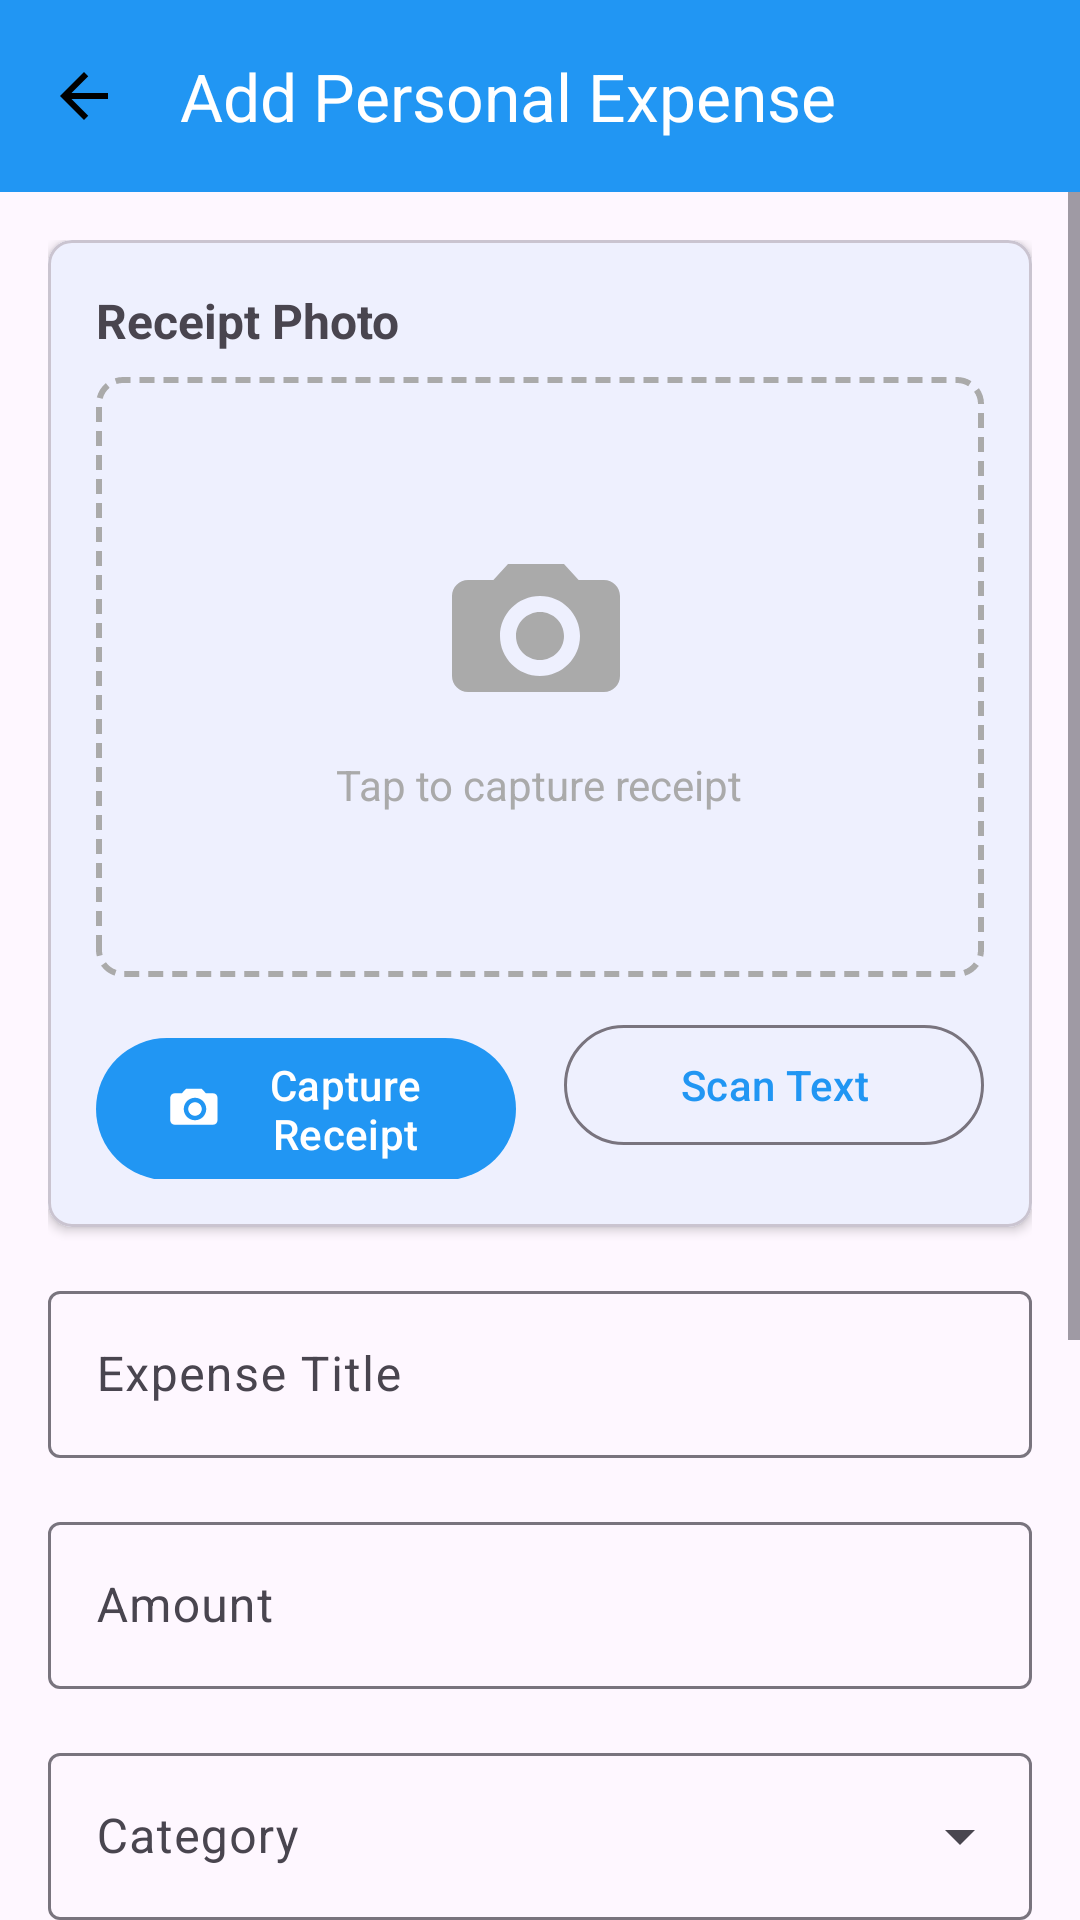

Write the Android layout XML for this screen, with the resource values it uses.
<!-- AndroidManifest.xml: application theme Theme.BillBuddy -->
<!-- res/layout/activity_add_personal_expense.xml -->
<?xml version="1.0" encoding="utf-8"?>
<androidx.coordinatorlayout.widget.CoordinatorLayout xmlns:android="http://schemas.android.com/apk/res/android"
    xmlns:app="http://schemas.android.com/apk/res-auto"
    xmlns:tools="http://schemas.android.com/tools"
    android:layout_width="match_parent"
    android:layout_height="match_parent"
    tools:context=".AddPersonalExpenseActivity">

    <com.google.android.material.appbar.AppBarLayout
        android:layout_width="match_parent"
        android:layout_height="wrap_content">

        <androidx.appcompat.widget.Toolbar
            android:id="@+id/toolbar"
            android:layout_width="match_parent"
            android:layout_height="?attr/actionBarSize"
            android:background="?attr/colorPrimary"
            app:navigationIcon="@drawable/ic_arrow_back"
            app:title="Add Personal Expense"
            app:titleTextColor="@android:color/white" />

    </com.google.android.material.appbar.AppBarLayout>

    <ScrollView
        android:layout_width="match_parent"
        android:layout_height="match_parent"
        app:layout_behavior="@string/appbar_scrolling_view_behavior">

        <LinearLayout
            android:layout_width="match_parent"
            android:layout_height="wrap_content"
            android:orientation="vertical"
            android:padding="16dp">

            
            <com.google.android.material.card.MaterialCardView
                android:layout_width="match_parent"
                android:layout_height="wrap_content"
                android:layout_marginBottom="16dp"
                app:cardCornerRadius="8dp"
                app:cardElevation="2dp">

                <LinearLayout
                    android:layout_width="match_parent"
                    android:layout_height="wrap_content"
                    android:orientation="vertical"
                    android:padding="16dp">

                    <TextView
                        android:layout_width="wrap_content"
                        android:layout_height="wrap_content"
                        android:text="Receipt Photo"
                        android:textSize="16sp"
                        android:textStyle="bold"
                        android:layout_marginBottom="8dp" />

                    <FrameLayout
                        android:layout_width="match_parent"
                        android:layout_height="200dp"
                        android:background="@drawable/dashed_border">

                        <ImageView
                            android:id="@+id/ivReceiptPreview"
                            android:layout_width="match_parent"
                            android:layout_height="match_parent"
                            android:scaleType="centerCrop"
                            android:visibility="gone" />

                        <LinearLayout
                            android:id="@+id/llCameraPrompt"
                            android:layout_width="match_parent"
                            android:layout_height="match_parent"
                            android:orientation="vertical"
                            android:gravity="center">

                            <ImageView
                                android:layout_width="64dp"
                                android:layout_height="64dp"
                                android:src="@drawable/ic_camera"
                                android:tint="@android:color/darker_gray" />

                            <TextView
                                android:layout_width="wrap_content"
                                android:layout_height="wrap_content"
                                android:text="Tap to capture receipt"
                                android:layout_marginTop="8dp"
                                android:textColor="@android:color/darker_gray" />

                        </LinearLayout>

                    </FrameLayout>

                    <LinearLayout
                        android:layout_width="match_parent"
                        android:layout_height="wrap_content"
                        android:orientation="horizontal"
                        android:layout_marginTop="12dp">

                        <com.google.android.material.button.MaterialButton
                            android:id="@+id/btnCaptureReceipt"
                            android:layout_width="0dp"
                            android:layout_height="wrap_content"
                            android:layout_weight="1"
                            android:text="Capture Receipt"
                            android:layout_marginEnd="8dp"
                            app:icon="@drawable/ic_camera" />

                        <com.google.android.material.button.MaterialButton
                            android:id="@+id/btnScanText"
                            android:layout_width="0dp"
                            android:layout_height="wrap_content"
                            android:layout_weight="1"
                            android:text="Scan Text"
                            android:layout_marginStart="8dp"
                            app:icon="@drawable/ic_scan"
                            style="@style/Widget.Material3.Button.OutlinedButton" />

                    </LinearLayout>

                </LinearLayout>

            </com.google.android.material.card.MaterialCardView>

            
            <com.google.android.material.textfield.TextInputLayout
                android:layout_width="match_parent"
                android:layout_height="wrap_content"
                android:layout_marginBottom="16dp"
                android:hint="Expense Title"
                style="@style/Widget.Material3.TextInputLayout.OutlinedBox">

                <com.google.android.material.textfield.TextInputEditText
                    android:id="@+id/etExpenseTitle"
                    android:layout_width="match_parent"
                    android:layout_height="wrap_content"
                    android:inputType="text" />

            </com.google.android.material.textfield.TextInputLayout>

            <com.google.android.material.textfield.TextInputLayout
                android:layout_width="match_parent"
                android:layout_height="wrap_content"
                android:layout_marginBottom="16dp"
                android:hint="Amount"
                style="@style/Widget.Material3.TextInputLayout.OutlinedBox"
                app:prefixText="₱">

                <com.google.android.material.textfield.TextInputEditText
                    android:id="@+id/etAmount"
                    android:layout_width="match_parent"
                    android:layout_height="wrap_content"
                    android:inputType="numberDecimal" />

            </com.google.android.material.textfield.TextInputLayout>

            <com.google.android.material.textfield.TextInputLayout
                android:layout_width="match_parent"
                android:layout_height="wrap_content"
                android:layout_marginBottom="16dp"
                android:hint="Category"
                style="@style/Widget.Material3.TextInputLayout.OutlinedBox.ExposedDropdownMenu">

                <AutoCompleteTextView
                    android:id="@+id/actvCategory"
                    android:layout_width="match_parent"
                    android:layout_height="wrap_content"
                    android:inputType="none"
                    android:editable="false" />

            </com.google.android.material.textfield.TextInputLayout>

            <com.google.android.material.textfield.TextInputLayout
                android:layout_width="match_parent"
                android:layout_height="wrap_content"
                android:layout_marginBottom="16dp"
                android:hint="Date"
                style="@style/Widget.Material3.TextInputLayout.OutlinedBox"
                app:endIconMode="custom"
                app:endIconDrawable="@drawable/ic_calendar">

                <com.google.android.material.textfield.TextInputEditText
                    android:id="@+id/etDate"
                    android:layout_width="match_parent"
                    android:layout_height="wrap_content"
                    android:inputType="none"
                    android:focusable="false"
                    android:clickable="true" />

            </com.google.android.material.textfield.TextInputLayout>

            <com.google.android.material.textfield.TextInputLayout
                android:layout_width="match_parent"
                android:layout_height="wrap_content"
                android:layout_marginBottom="24dp"
                android:hint="Notes (Optional)"
                style="@style/Widget.Material3.TextInputLayout.OutlinedBox">

                <com.google.android.material.textfield.TextInputEditText
                    android:id="@+id/etNotes"
                    android:layout_width="match_parent"
                    android:layout_height="wrap_content"
                    android:inputType="textMultiLine"
                    android:minLines="3"
                    android:gravity="top" />

            </com.google.android.material.textfield.TextInputLayout>

            
            <com.google.android.material.card.MaterialCardView
                android:id="@+id/cardScannedText"
                android:layout_width="match_parent"
                android:layout_height="wrap_content"
                android:layout_marginBottom="16dp"
                android:visibility="gone"
                app:cardCornerRadius="8dp"
                app:cardElevation="2dp"
                app:cardBackgroundColor="@color/light_blue_50">

                <LinearLayout
                    android:layout_width="match_parent"
                    android:layout_height="wrap_content"
                    android:orientation="vertical"
                    android:padding="16dp">

                    <TextView
                        android:layout_width="wrap_content"
                        android:layout_height="wrap_content"
                        android:text="Scanned Text"
                        android:textSize="14sp"
                        android:textStyle="bold"
                        android:layout_marginBottom="8dp" />

                    <TextView
                        android:id="@+id/tvScannedText"
                        android:layout_width="match_parent"
                        android:layout_height="wrap_content"
                        android:textSize="12sp"
                        android:textColor="@android:color/darker_gray" />

                </LinearLayout>

            </com.google.android.material.card.MaterialCardView>

            
            <com.google.android.material.button.MaterialButton
                android:id="@+id/btnSaveExpense"
                android:layout_width="match_parent"
                android:layout_height="wrap_content"
                android:text="Save Expense"
                android:textAllCaps="false"
                android:padding="16dp"
                app:icon="@drawable/ic_save" />

        </LinearLayout>

    </ScrollView>

</androidx.coordinatorlayout.widget.CoordinatorLayout>
<!-- resources referenced by this layout -->
<resources>
  <color name="light_blue_50">#E3F2FD</color>
  <!-- drawable dashed_border (drawable) -->
  <?xml version="1.0" encoding="utf-8"?>
  <shape xmlns:android="http://schemas.android.com/apk/res/android"
      android:shape="rectangle">
      <stroke
          android:width="2dp"
          android:color="@android:color/darker_gray"
          android:dashWidth="5dp"
          android:dashGap="3dp" />
      <corners android:radius="8dp" />
      <solid android:color="@android:color/transparent" />
  </shape>
  <!-- drawable ic_arrow_back (drawable) -->
  <?xml version="1.0" encoding="utf-8"?>
  <vector xmlns:android="http://schemas.android.com/apk/res/android"
      android:width="24dp"
      android:height="24dp"
      android:viewportWidth="24"
      android:viewportHeight="24">
      <path
          android:fillColor="@android:color/black"
          android:pathData="M20,11H7.83L13.42,5.41L12,4L4,12L12,20L13.41,18.59L7.83,13H20V11Z"/>
  </vector>
  <!-- drawable ic_camera (drawable) -->
  <?xml version="1.0" encoding="utf-8"?>
  <vector xmlns:android="http://schemas.android.com/apk/res/android"
      android:width="24dp"
      android:height="24dp"
      android:viewportWidth="24"
      android:viewportHeight="24">
      <path
          android:fillColor="#000000"
          android:pathData="M20,5h-3.17l-1.83-2H8L6.17,5H3c-1.1,0 -2,0.9 -2,2v10c0,1.1 0.9,2 2,2h17c1.1,0 2,-0.9 2,-2V7c0,-1.1 -0.9,-2 -2,-2zM12,17c-2.76,0 -5,-2.24 -5,-5s2.24,-5 5,-5 5,2.24 5,5 -2.24,5 -5,5zM12,9c-1.66,0 -3,1.34 -3,3s1.34,3 3,3 3,-1.34 3,-3 -1.34,-3 -3,-3z"/>
  </vector>
  <!-- drawable ic_save (drawable) -->
  <?xml version="1.0" encoding="utf-8"?>
  <vector xmlns:android="http://schemas.android.com/apk/res/android"
      android:width="24dp"
      android:height="24dp"
      android:viewportWidth="24"
      android:viewportHeight="24">
      <path
          android:fillColor="#000000"
          android:pathData="M17 3H5c-1.1 0-2 .9-2 2v14c0 1.1.9 2 2 2h14c1.1 0 2-.9 2-2V7l-4-4zm-5 16c-2.21 0-4-1.79-4-4s1.79-4 4-4 4 1.79 4 4-1.79 4-4 4zm3-10H6V5h9v4z"/>
  </vector>
  <style name="Theme.BillBuddy" parent="Theme.Material3.DayNight.NoActionBar">
          
          <item name="colorPrimary">@color/colorPrimary</item>
          <item name="colorPrimaryVariant">@color/colorPrimaryDark</item>
          <item name="colorOnPrimary">@color/white</item>
          
          <item name="colorSecondary">@color/colorAccent</item>
          <item name="colorSecondaryVariant">@color/teal_700</item>
          <item name="colorOnSecondary">@color/white</item>
          
          <item name="android:statusBarColor">?attr/colorPrimaryVariant</item>
      </style>
  <color name="colorPrimary">#2196F3</color>
  <color name="colorPrimaryDark">#1976D2</color>
  <color name="white">#FFFFFFFF</color>
  <color name="colorAccent">#4CAF50</color>
  <color name="teal_700">#FF018786</color>
</resources>
